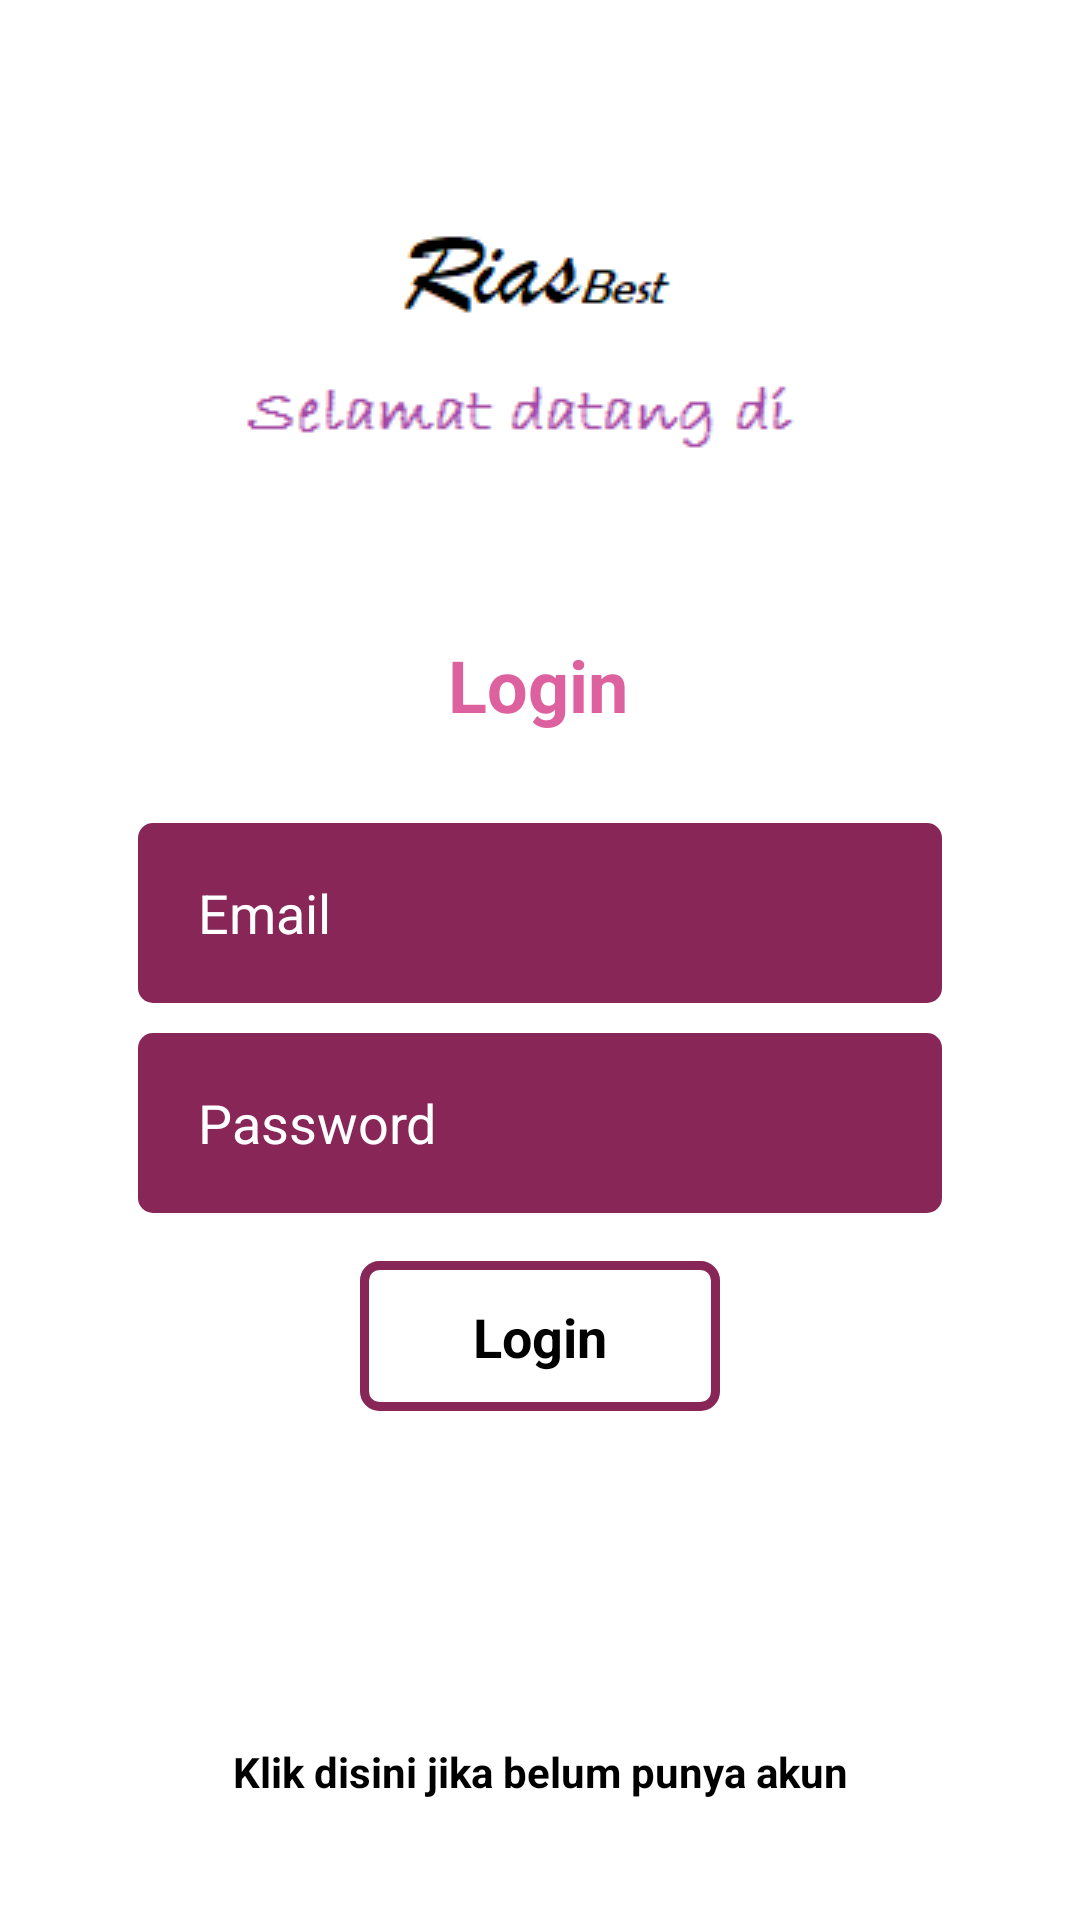

Produce the Android XML layout that renders to this screen, including the resource entries it uses.
<!-- AndroidManifest.xml: application theme Theme.RiasBest -->
<!-- res/layout/activity_login.xml -->
<?xml version="1.0" encoding="utf-8"?>
<androidx.constraintlayout.widget.ConstraintLayout xmlns:android="http://schemas.android.com/apk/res/android"
    xmlns:app="http://schemas.android.com/apk/res-auto"
    xmlns:tools="http://schemas.android.com/tools"
    android:layout_width="match_parent"
    android:layout_height="match_parent"
    tools:context=".LoginActivity">


    <ImageView
        android:id="@+id/title"
        android:layout_width="wrap_content"
        android:layout_height="wrap_content"
        android:layout_marginTop="70dp"
        android:contentDescription="@string/image"
        android:src="@drawable/title"
        app:layout_constraintEnd_toEndOf="parent"
        app:layout_constraintHorizontal_bias="0.498"
        app:layout_constraintStart_toStartOf="parent"
        app:layout_constraintTop_toTopOf="parent" />

    <ImageView
        android:id="@+id/welcome"
        android:layout_width="wrap_content"
        android:layout_height="wrap_content"
        android:contentDescription="@string/image"
        android:src="@drawable/welcome"
        app:layout_constraintEnd_toEndOf="parent"
        app:layout_constraintHorizontal_bias="0.498"
        app:layout_constraintStart_toStartOf="parent"
        app:layout_constraintTop_toBottomOf="@+id/title" />

    <View
        android:id="@+id/view"
        android:layout_width="match_parent"
        android:layout_height="0dp"
        android:layout_marginStart="30dp"
        android:layout_marginTop="30dp"
        android:layout_marginEnd="30dp"
        android:background="@drawable/bg_rounded"
        app:layout_constraintEnd_toEndOf="parent"
        app:layout_constraintHeight_percent="0.5"
        app:layout_constraintStart_toStartOf="parent"
        app:layout_constraintTop_toBottomOf="@+id/welcome" />

    <TextView
        android:id="@+id/login"
        android:layout_width="wrap_content"
        android:layout_height="wrap_content"
        android:text="Login"
        android:textColor="@color/secondary"
        android:textSize="24dp"
        android:layout_marginTop="30dp"
        android:textStyle="bold"
        app:layout_constraintEnd_toEndOf="parent"
        app:layout_constraintHorizontal_bias="0.498"
        app:layout_constraintStart_toStartOf="parent"
        app:layout_constraintTop_toTopOf="@+id/view" />

    <EditText
        android:id="@+id/email"
        android:layout_width="0dp"
        android:layout_height="60dp"
        android:layout_marginStart="16dp"
        android:layout_marginTop="30dp"
        android:layout_marginEnd="16dp"
        android:background="@drawable/bg_edit_text"
        android:hint="Email"
        android:importantForAutofill="no"
        android:inputType="textEmailAddress"
        android:paddingStart="20dp"
        android:paddingEnd="20dp"
        android:textColorHint="@color/white"
        app:layout_constraintEnd_toEndOf="@+id/view"
        app:layout_constraintStart_toStartOf="@+id/view"
        app:layout_constraintTop_toBottomOf="@+id/login" />

    <EditText
        android:id="@+id/password"
        android:layout_width="0dp"
        android:layout_height="60dp"
        android:layout_marginStart="16dp"
        android:layout_marginTop="10dp"
        android:layout_marginEnd="16dp"
        android:background="@drawable/bg_edit_text"
        android:hint="Password"
        android:importantForAutofill="no"
        android:inputType="textPassword"
        android:paddingStart="20dp"
        android:paddingEnd="20dp"
        android:textColorHint="@color/white"
        app:layout_constraintEnd_toEndOf="@+id/view"
        app:layout_constraintStart_toStartOf="@+id/view"
        app:layout_constraintTop_toBottomOf="@+id/email" />


    <ProgressBar
        android:id="@+id/progressBar"
        android:layout_width="wrap_content"
        android:layout_height="wrap_content"
        android:layout_marginTop="16dp"
        android:visibility="gone"
        app:layout_constraintEnd_toEndOf="@+id/view"
        app:layout_constraintStart_toStartOf="@+id/view"
        app:layout_constraintTop_toBottomOf="@+id/password" />

    <View
        android:id="@+id/view2"
        android:layout_width="120dp"
        android:layout_height="50dp"
        android:layout_marginTop="16dp"
        android:background="@drawable/bg_button"
        app:layout_constraintEnd_toEndOf="@+id/view"
        app:layout_constraintStart_toStartOf="@+id/view"
        app:layout_constraintTop_toBottomOf="@+id/progressBar" />

    <TextView
        android:layout_width="wrap_content"
        android:layout_height="wrap_content"
        android:text="Login"
        android:textColor="@color/black"
        android:textSize="18sp"
        android:textStyle="bold"
        app:layout_constraintBottom_toBottomOf="@+id/view2"
        app:layout_constraintEnd_toEndOf="@+id/view2"
        app:layout_constraintStart_toStartOf="@+id/view2"
        app:layout_constraintTop_toTopOf="@+id/view2" />

    <TextView
        android:id="@+id/registerTv"
        android:layout_width="wrap_content"
        android:layout_height="wrap_content"
        android:layout_marginBottom="30dp"
        android:padding="10dp"
        android:text="Klik disini jika belum punya akun"
        android:textColor="@color/black"
        android:textStyle="bold"
        app:layout_constraintBottom_toBottomOf="parent"
        app:layout_constraintEnd_toEndOf="parent"
        app:layout_constraintStart_toStartOf="parent" />

</androidx.constraintlayout.widget.ConstraintLayout>
<!-- resources referenced by this layout -->
<resources>
  <color name="black">#FF000000</color>
  <color name="secondary">#DD609F</color>
  <color name="white">#FFFFFFFF</color>
  <!-- drawable bg_button (drawable) -->
  <?xml version="1.0" encoding="utf-8"?>
  <shape xmlns:android="http://schemas.android.com/apk/res/android"
      android:shape="rectangle">
      <corners android:radius="5dp" />
      <solid android:color="@color/white" />
      <stroke android:width="3dp" android:color="@color/primary" />
  </shape>
  <!-- drawable bg_edit_text (drawable) -->
  <?xml version="1.0" encoding="utf-8"?>
  <shape xmlns:android="http://schemas.android.com/apk/res/android" android:shape="rectangle">
  
      <corners android:radius="5dp" />
      <solid android:color="@color/primary" />
  
  </shape>
  <!-- drawable title: png bitmap (drawable, 1197 bytes) -->
  <!-- drawable welcome: png bitmap (drawable, 1356 bytes) -->
  <string name="image">image</string>
  <style name="Theme.RiasBest" parent="Theme.MaterialComponents.DayNight.DarkActionBar">
          
          <item name="colorPrimary">@color/purple_500</item>
          <item name="colorPrimaryVariant">@color/purple_700</item>
          <item name="colorOnPrimary">@color/white</item>
          
          <item name="colorSecondary">@color/teal_200</item>
          <item name="colorSecondaryVariant">@color/teal_700</item>
          <item name="colorOnSecondary">@color/black</item>
          
          <item name="android:statusBarColor" tools:targetApi="l">?attr/colorPrimaryVariant</item>
          
      </style>
  <color name="primary">#872657</color>
  <color name="purple_500">#FF6200EE</color>
  <color name="purple_700">#FF3700B3</color>
  <color name="teal_200">#FF03DAC5</color>
  <color name="teal_700">#FF018786</color>
</resources>
